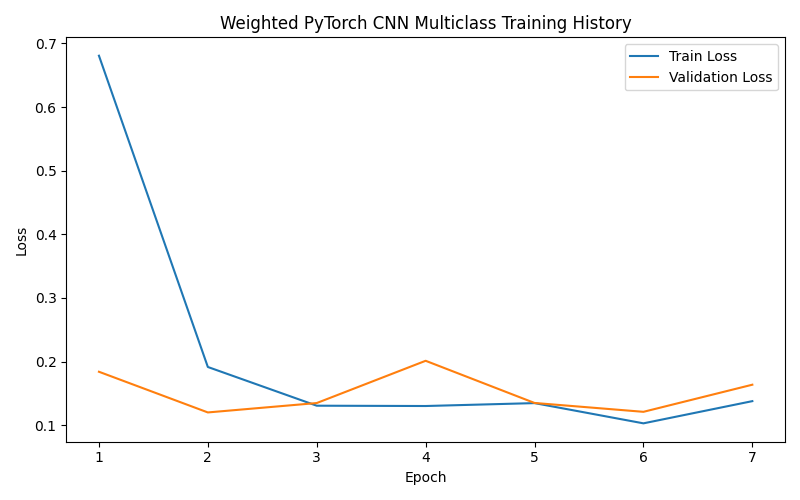

Values plotted in this chart, from the file beside it:
epoch, train_loss, val_loss
1, 0.6808, 0.1839
2, 0.1914, 0.12
3, 0.1306, 0.1347
4, 0.1301, 0.2012
5, 0.1346, 0.1349
6, 0.1028, 0.1209
7, 0.1377, 0.1636
